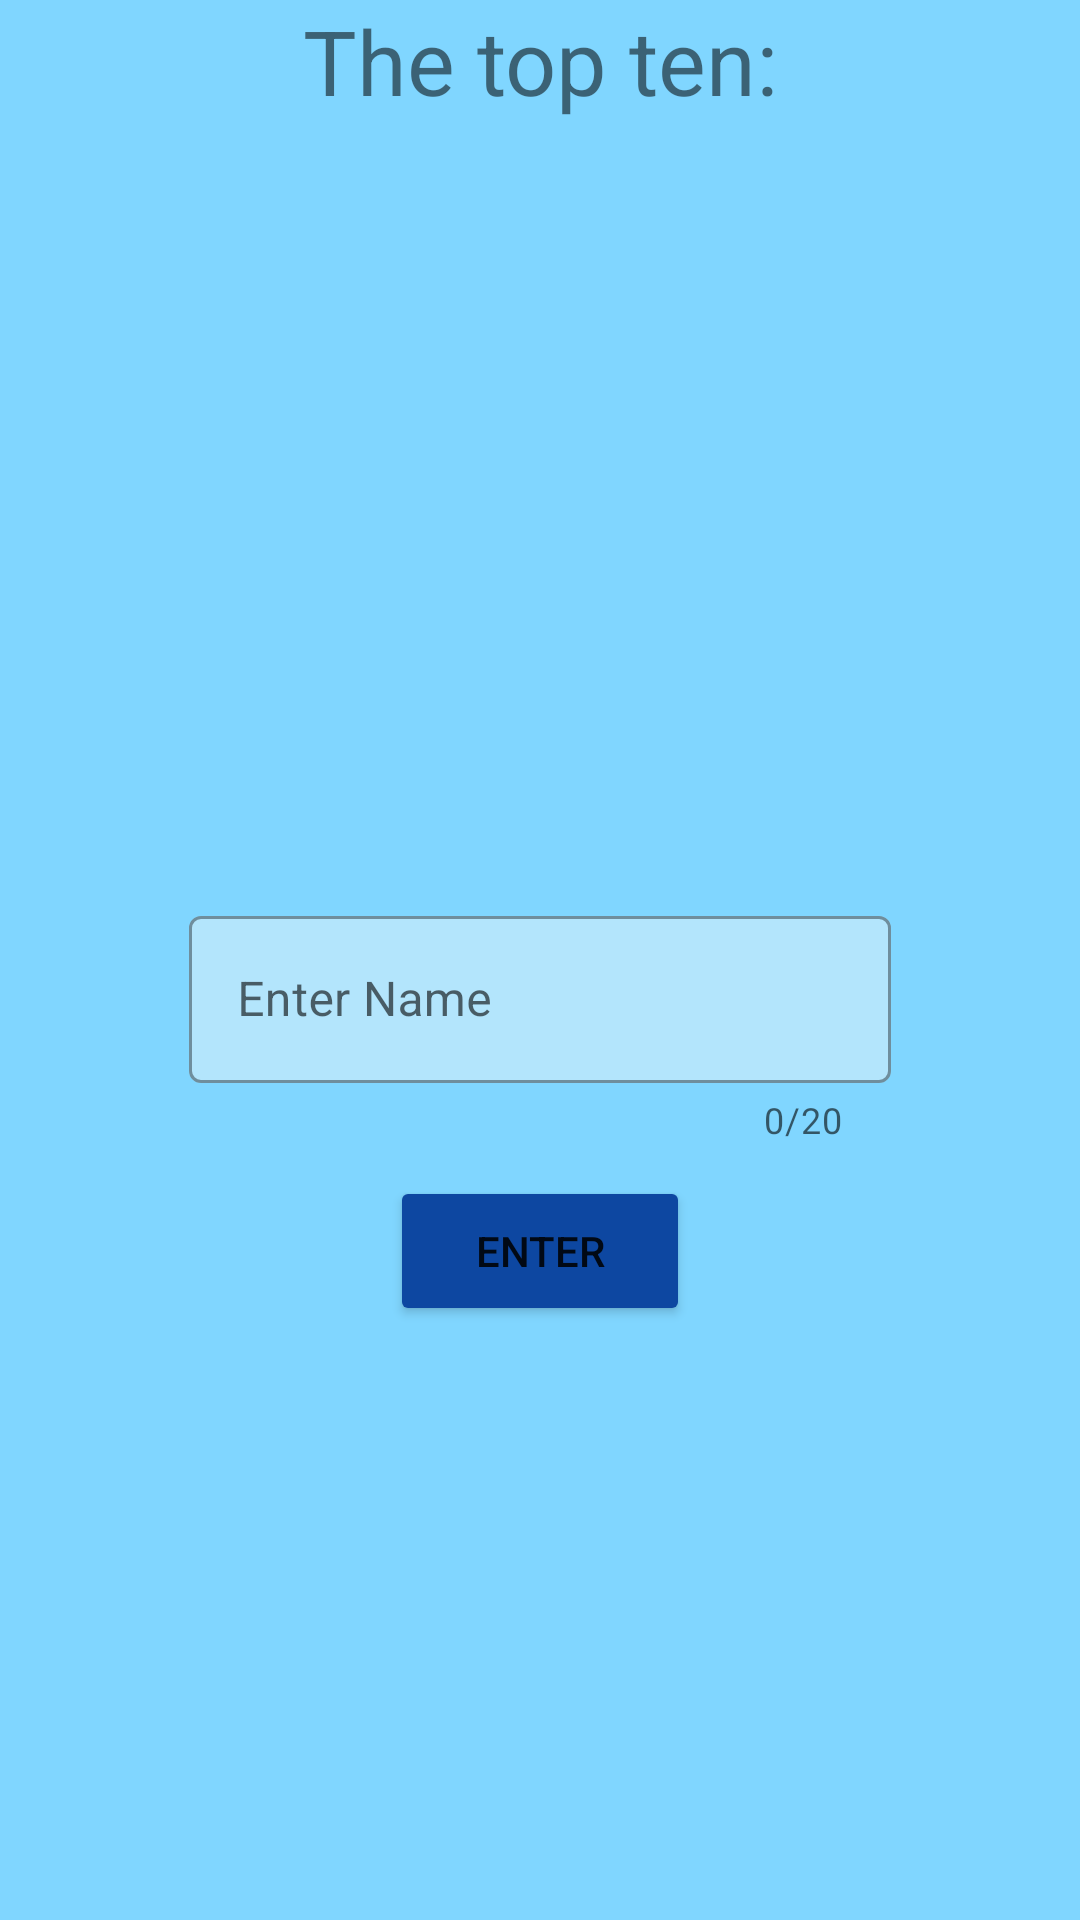

Android layout source for this screen:
<!-- AndroidManifest.xml: application theme Theme.CrazyRoadGame -->
<!-- res/layout/activity_records.xml -->
<?xml version="1.0" encoding="utf-8"?>
<androidx.appcompat.widget.LinearLayoutCompat xmlns:android="http://schemas.android.com/apk/res/android"
    xmlns:app="http://schemas.android.com/apk/res-auto"
    xmlns:tools="http://schemas.android.com/tools"
    android:layout_width="match_parent"
    android:layout_height="match_parent"
    android:orientation="vertical"
    android:background="@color/light_blue_400"
    tools:context=".model.records.RecordsActivity">

    <TextView
        android:layout_width="match_parent"
        android:layout_height="wrap_content"
        android:textSize="30dp"
        android:gravity="center"
        android:text="The top ten:" />

    <FrameLayout
        android:id="@+id/record_FRG_recordFragment"
        android:layout_width="match_parent"
        android:layout_height="0dp"
        android:layout_weight="1.5"
        android:layout_marginHorizontal="40dp"
        android:layout_marginVertical="15dp" >

    </FrameLayout>


        <com.google.android.material.textfield.TextInputLayout
            android:id="@+id/record_EDT_inputName"
            style="@style/Widget.MaterialComponents.TextInputLayout.OutlinedBox"
            android:layout_width="250dp"
            android:layout_height="100dp"
            android:layout_gravity="center"
            android:hint="Enter Name"
            android:padding="8dp"
            app:boxBackgroundColor="@color/light_blue_100"
            app:boxStrokeErrorColor="@color/red_700"
            app:counterEnabled="true"
            app:counterMaxLength="20"
            app:errorEnabled="true">

            <com.google.android.material.textfield.TextInputEditText
                android:layout_width="match_parent"
                android:layout_height="wrap_content" />

        </com.google.android.material.textfield.TextInputLayout>

        <Button
            android:id="@+id/record_BTN_enter"
            android:layout_width="100dp"
            android:layout_height="50dp"
            android:layout_gravity="center"
            android:backgroundTint="@color/blue_900"
            android:text="Enter" />


    <FrameLayout
        android:id="@+id/record_FRG_mapFragment"
        android:layout_width="match_parent"
        android:layout_height="0dp"
        android:layout_weight="1"
        android:layout_marginHorizontal="40dp"
        android:layout_marginVertical="25dp" />




</androidx.appcompat.widget.LinearLayoutCompat>
<!-- resources referenced by this layout -->
<resources>
  <color name="blue_900">#0D47A1</color>
  <color name="light_blue_100">#B3E5FC</color>
  <color name="light_blue_400">#80D6FF</color>
  <color name="red_700">#D50000</color>
  <style name="Theme.CrazyRoadGame" parent="Theme.MaterialComponents.DayNight.DarkActionBar">
          
          <item name="colorPrimary">@color/purple_500</item>
          <item name="colorPrimaryVariant">@color/purple_700</item>
          <item name="colorOnPrimary">@color/white</item>
          
          <item name="colorSecondary">@color/teal_200</item>
          <item name="colorSecondaryVariant">@color/teal_700</item>
          <item name="colorOnSecondary">@color/black</item>
          
          <item name="android:statusBarColor" tools:targetApi="l">?attr/colorPrimaryVariant</item>
          
      </style>
  <color name="purple_500">#FF6200EE</color>
  <color name="purple_700">#FF3700B3</color>
  <color name="white">#FFFFFFFF</color>
  <color name="teal_200">#FF03DAC5</color>
  <color name="teal_700">#FF018786</color>
  <color name="black">#FF000000</color>
</resources>
